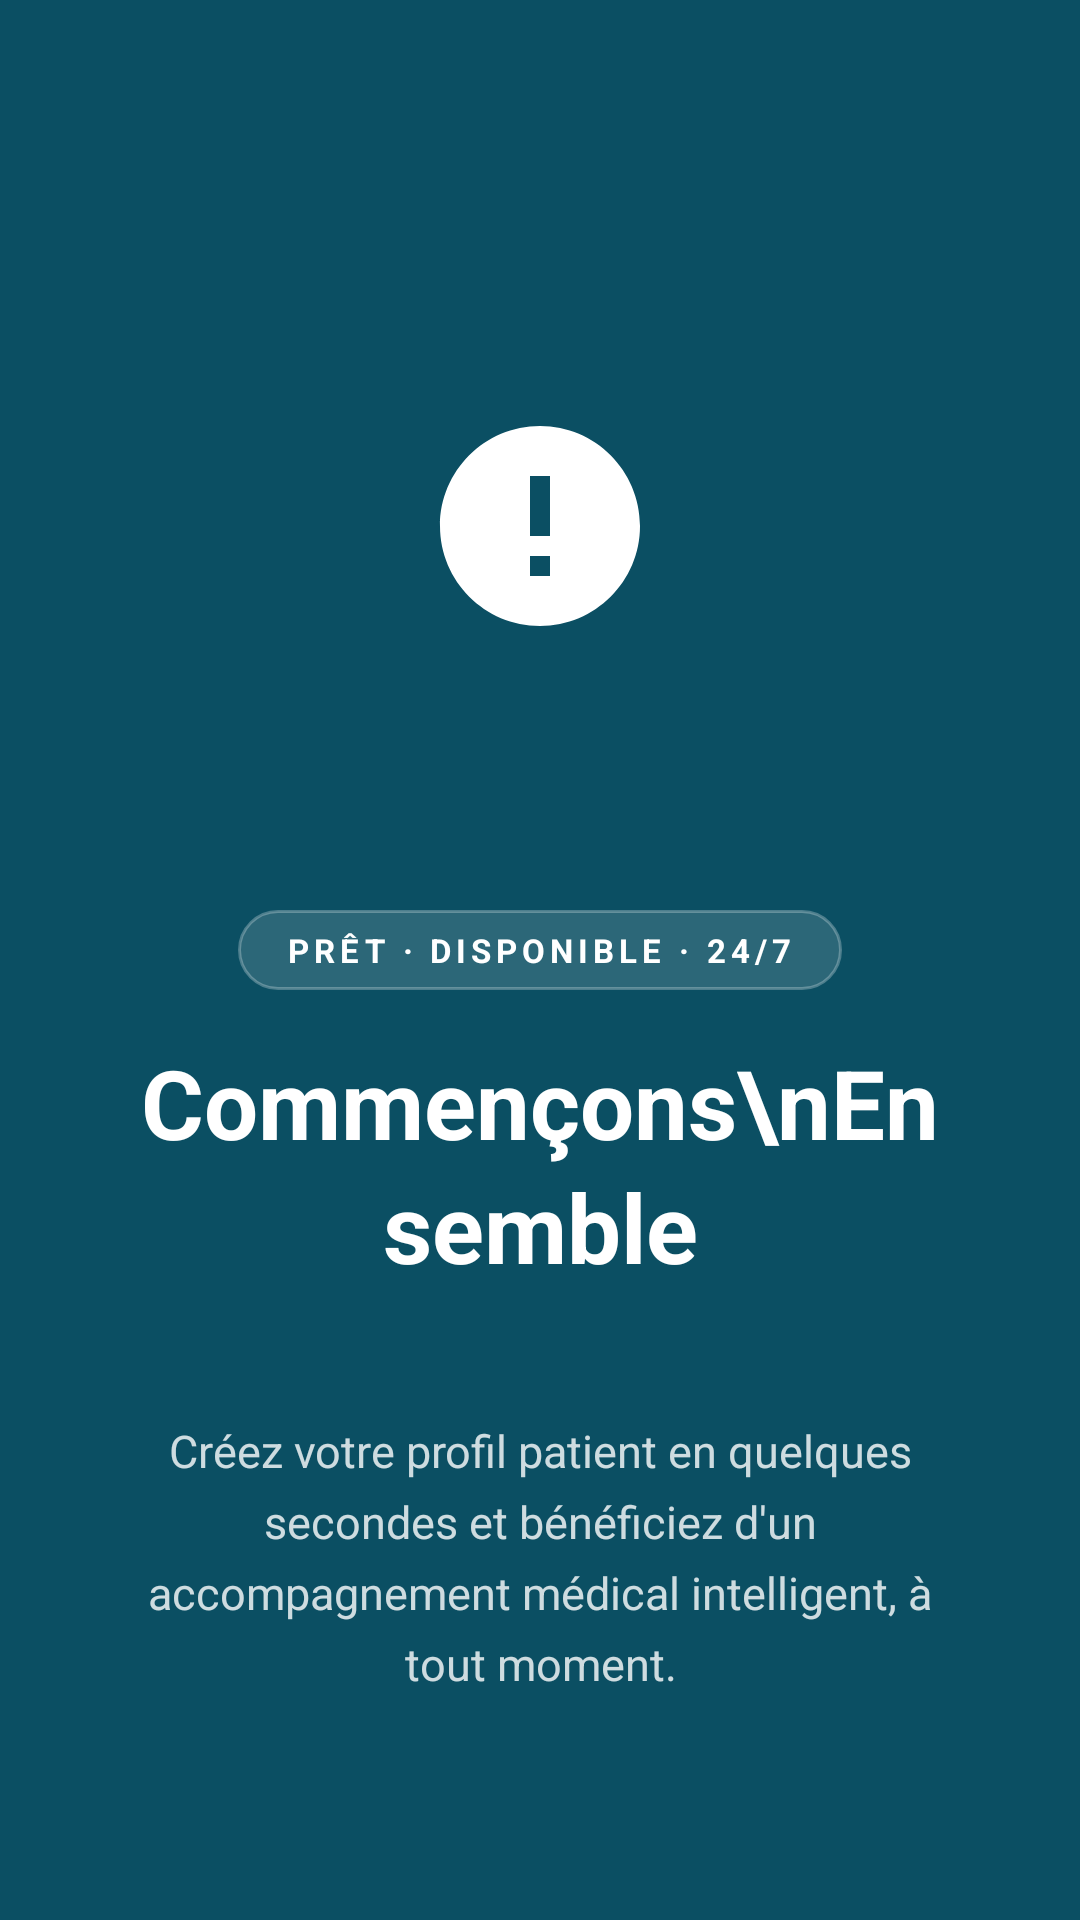

Android layout source for this screen:
<!-- AndroidManifest.xml: application theme Theme.SympNetMobile -->
<!-- res/layout/fragment_onboarding_4.xml -->
<?xml version="1.0" encoding="utf-8"?>
<FrameLayout xmlns:android="http://schemas.android.com/apk/res/android"
    android:layout_width="match_parent"
    android:layout_height="match_parent"
    android:background="@color/onboarding_bg_4">

    <View
        android:layout_width="300dp"
        android:layout_height="300dp"
        android:layout_gravity="center"
        android:alpha="0.05"
        android:background="@drawable/shape_circle_white" />

    <View
        android:layout_width="180dp"
        android:layout_height="180dp"
        android:layout_gravity="top|end"
        android:layout_marginTop="-50dp"
        android:layout_marginEnd="-50dp"
        android:alpha="0.06"
        android:background="@drawable/shape_circle_white" />

    <LinearLayout
        android:layout_width="match_parent"
        android:layout_height="match_parent"
        android:gravity="center"
        android:orientation="vertical"
        android:paddingHorizontal="40dp"
        android:paddingTop="60dp"
        android:paddingBottom="40dp">

        <FrameLayout
            android:layout_width="160dp"
            android:layout_height="160dp"
            android:layout_marginBottom="48dp">

            <View
                android:layout_width="160dp"
                android:layout_height="160dp"
                android:alpha="0.15"
                android:background="@drawable/shape_circle_white" />

            
            <ImageView
                android:layout_width="80dp"
                android:layout_height="80dp"
                android:layout_gravity="center"
                android:src="@drawable/ic_diagnostic"
                android:tint="@color/white" />
        </FrameLayout>

        <TextView
            android:layout_width="wrap_content"
            android:layout_height="wrap_content"
            android:layout_marginBottom="16dp"
            android:background="@drawable/shape_tag_white"
            android:paddingHorizontal="16dp"
            android:paddingVertical="6dp"
            android:text="PRÊT · DISPONIBLE · 24/7"
            android:textColor="@color/white"
            android:textSize="11sp"
            android:letterSpacing="0.15"
            android:textStyle="bold" />

        <TextView
            android:layout_width="wrap_content"
            android:layout_height="wrap_content"
            android:gravity="center"
            android:text="Commençons\nEnsemble"
            android:textColor="@color/white"
            android:textSize="32sp"
            android:textStyle="bold"
            android:lineSpacingExtra="4dp" />

        <View
            android:layout_width="48dp"
            android:layout_height="3dp"
            android:layout_marginTop="20dp"
            android:layout_marginBottom="20dp"
            android:background="@drawable/shape_divider_white" />

        <TextView
            android:layout_width="match_parent"
            android:layout_height="wrap_content"
            android:gravity="center"
            android:lineSpacingExtra="6dp"
            android:text="Créez votre profil patient en quelques secondes et bénéficiez d'un accompagnement médical intelligent, à tout moment."
            android:textColor="#CCffffff"
            android:textSize="15sp" />

    </LinearLayout>

</FrameLayout>
<!-- resources referenced by this layout -->
<resources>
  <color name="onboarding_bg_4">#0B4F63</color>
  <color name="white">#FFFFFF</color>
  <!-- drawable ic_diagnostic (drawable) -->
  <?xml version="1.0" encoding="utf-8"?>
  <vector xmlns:android="http://schemas.android.com/apk/res/android"
      android:width="120dp"
      android:height="120dp"
      android:viewportWidth="24"
      android:viewportHeight="24">
      <path
          android:fillColor="#009688"
          android:pathData="M12,2C6.48,2 2,6.48 2,12s4.48,10 10,10 10,-4.48 10,-10S17.52,2 12,2zm1,15h-2v-2h2v2zm0,-4h-2V7h2v6z"/>
  </vector>
  <!-- drawable shape_tag_white (drawable) -->
  <?xml version="1.0" encoding="utf-8"?>
  <shape xmlns:android="http://schemas.android.com/apk/res/android"
      android:shape="rectangle">
      <solid android:color="#22ffffff" />
      <corners android:radius="20dp" />
      <stroke android:width="1dp" android:color="#44ffffff" />
  </shape>
  <style name="Theme.SympNetMobile" parent="Theme.MaterialComponents.DayNight.NoActionBar">
          <item name="colorPrimary">@color/primary</item>
          <item name="colorPrimaryVariant">@color/primary_dark</item>
          <item name="colorOnPrimary">@color/white</item>
          <item name="colorSecondary">@color/secondary</item>
          <item name="colorSecondaryVariant">@color/primary</item>
          <item name="android:statusBarColor">@color/primary_dark</item>
          <item name="android:windowBackground">@color/background</item>
          
          
          <item name="editTextStyle">@style/GlobalEditTextStyle</item>
          <item name="android:editTextColor">#000000</item>
      </style>
  <color name="primary">#009688</color>
  <color name="primary_dark">#00796B</color>
  <color name="secondary">#FF9800</color>
  <color name="background">#F5F5F5</color>
  <style name="GlobalEditTextStyle" parent="Widget.AppCompat.EditText">
          <item name="android:background">#FFFFFF</item>
          <item name="android:textColor">#000000</item>
          <item name="android:padding">12dp</item>
      </style>
</resources>
